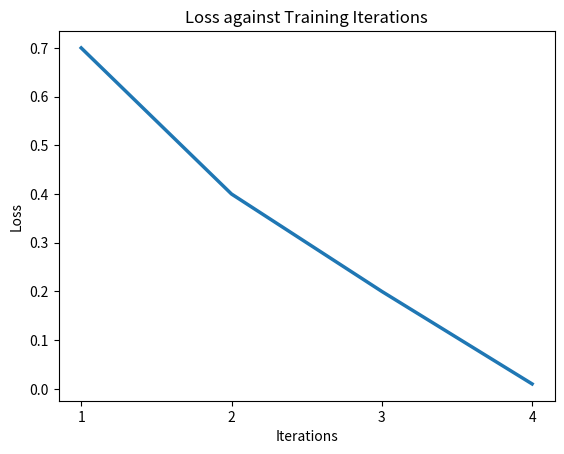

Here is the Python script that generated this plot:
import matplotlib.pyplot as plt

class Visualize:
    def PlotLoss(iteration, loss):
        plt.title('Loss against Training Iterations')
        plt.xlabel('Iterations')
        plt.ylabel('Loss')
        plt.xticks(iteration)
        plt.plot(iteration, loss, lw=2.5)
        plt.show()

Visualize.PlotLoss([1, 2, 3, 4], [0.7, 0.4, 0.2, 0.01])